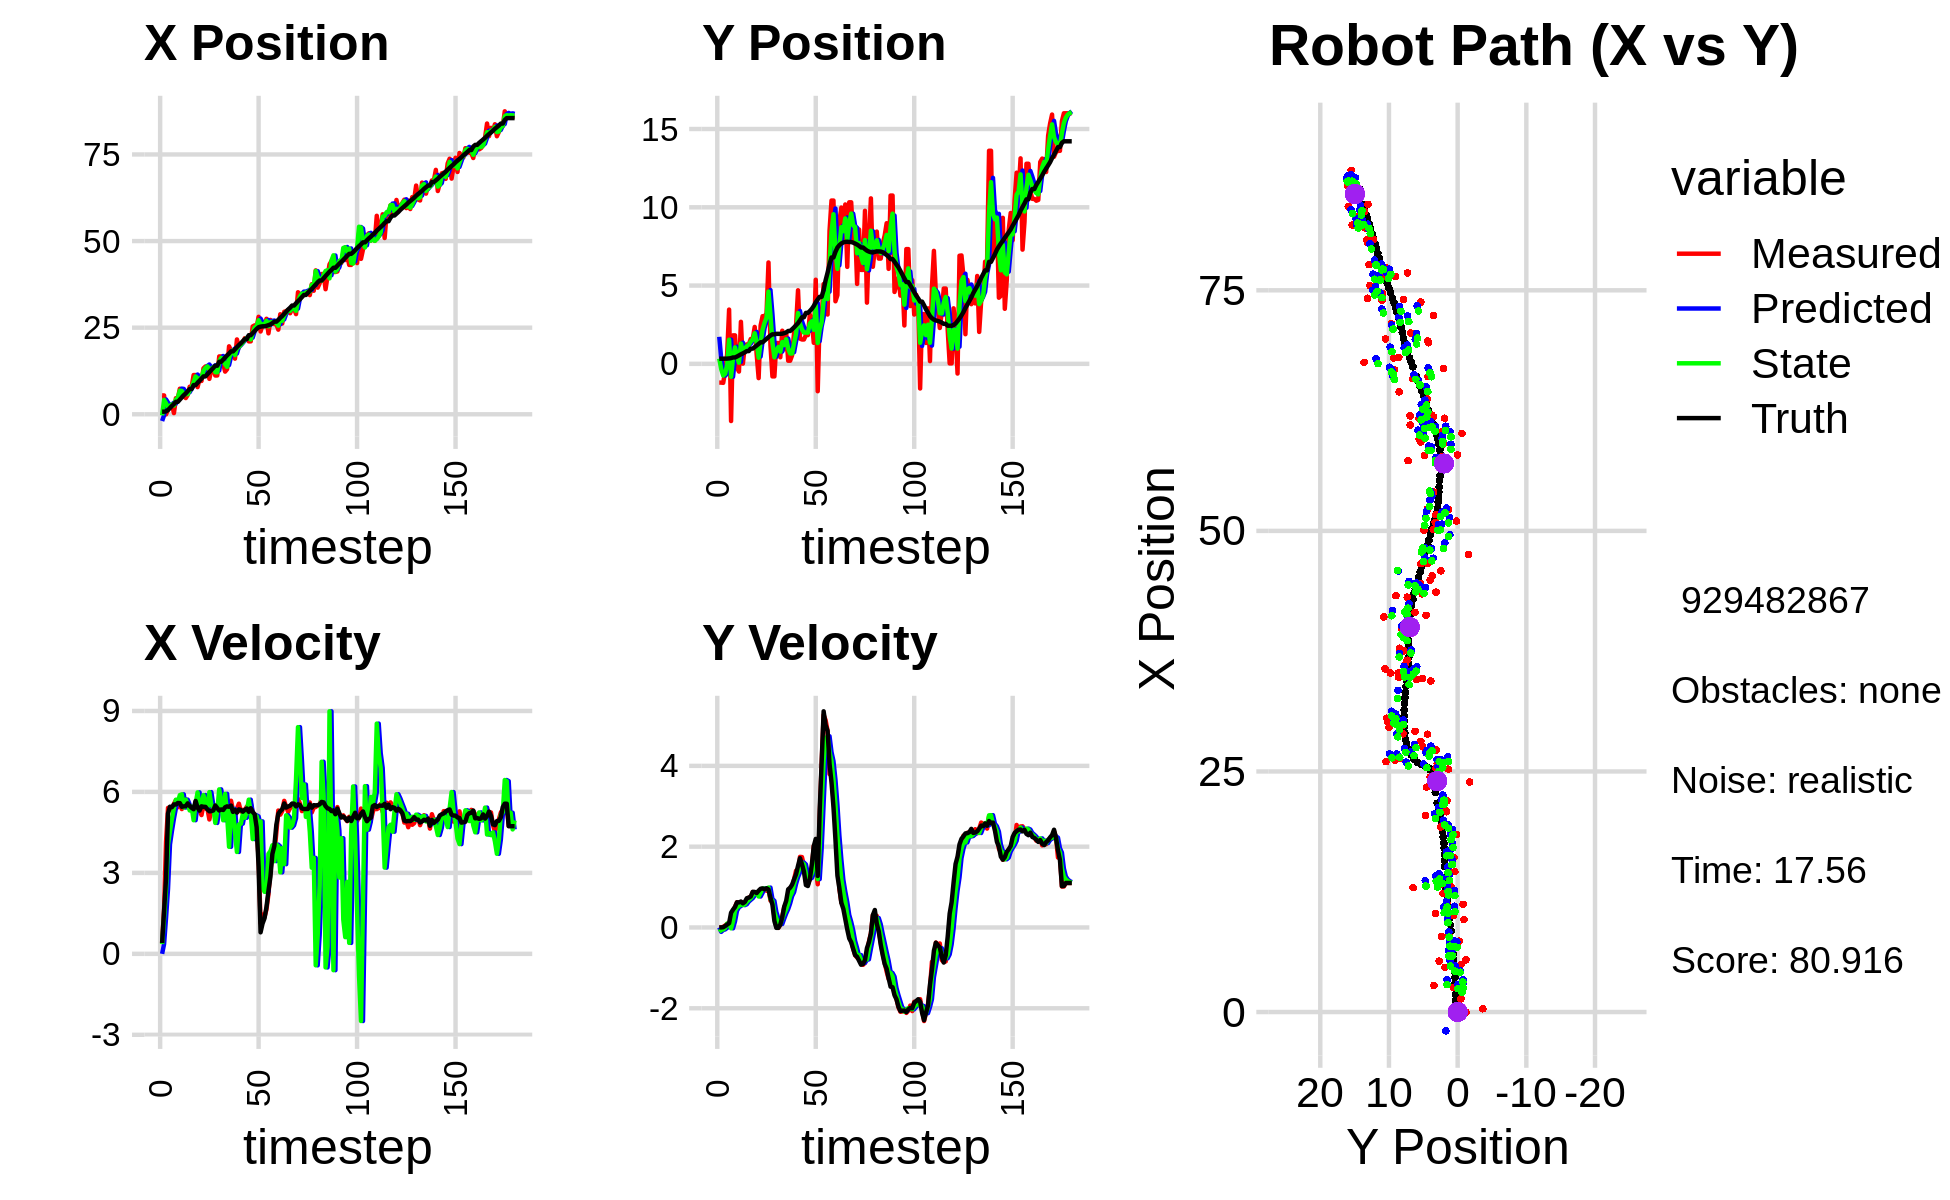

The file beside this chart, header and first rows:
-2.490935147143774397e+00, 4.086443633700110212e+00, 0.000000000000000000e+00, -0.000000000000000000e+00, 0.000000000000000000e+00, 0.000000000000000000e+00, 0.000000000000000000e+00, 0.000000000000000000e+00, -1.954307343181699075e+00, 1.725023900106579466e+00, 0.000000000000000000e+00, 0.000000000000000000e+00, 7.387771007947013802e-01, 3.275131893010945761e-01, 0.000000000000000000e+00, 0.000000000000000000e+00, 0.000000000000000000e+00, 2.770451537799090147e-04
5.431153714404285182e+00, -1.199697404806371104e+00, 4.149999740107683244e-01, -1.210165357758719864e-04, -1.954307343181699075e+00, 1.725023900106579466e+00, 0.000000000000000000e+00, 0.000000000000000000e+00, -3.231293284917842179e-01, 3.324863410492957527e-01, 3.619723828094207341e-01, -1.082627384485207178e-01, 7.387771007947013802e-01, 3.275131893010945761e-01, 4.000000000000000222e-01, 0.000000000000000000e+00, 4.000000059604644775e-01, 2.916061202995479107e-04
5.431153714404285182e+00, -1.199697404806371104e+00, 1.649999963539217296e+00, -2.040648201599937152e-04, -2.869320902108421500e-01, 3.216600672044436782e-01, 3.619723828094207341e-01, -1.082627384485207178e-01, 4.133997873106785903e+00, -3.454829432919787613e-01, 1.336699086854513219e+00, -6.241322805381774308e-02, 7.387771007947013802e-01, 3.275131893010945761e-01, 1.600000000000000089e+00, 1.000000000000000021e-03, 1.600000023841857910e+00, 1.236756506841629744e-04
-3.038883203468394426e-02, -1.214821975515345320e+00, 4.157972229551471166e+00, 1.519456589437674990e-02, 4.267667781792237491e+00, -3.517242660973605162e-01, 1.336699086854513219e+00, -6.241322805381774308e-02, 3.123764400224616100e+00, -7.507810489360438044e-01, 2.411725793406678697e+00, -4.910496643639297026e-02, 8.352317210362867339e-01, 3.275626482392098304e-01, 2.799999999999999822e+00, 6.000000000000000125e-03, 2.799999952316284180e+00, -3.654304891824722290e-03
1.374735370235704801e+00, -4.815255430257586178e-01, 5.408780618535547369e+00, 4.870681614449768465e-02, 3.364936979565284147e+00, -7.556915455796830994e-01, 2.411725793406678697e+00, -4.910496643639297026e-02, 2.068723184002573490e+00, -6.320517810835263317e-01, 4.058135496077576398e+00, -1.115547286526823861e-02, 1.214981019469280943e+00, 3.289564816295467153e-01, 5.200000000000000178e+00, 3.500000000000000333e-02, 5.199999809265136719e+00, -9.004894644021987915e-03
2.545114398069243222e+00, 6.139144272668174418e-01, 5.406262153964302541e+00, 8.932650166425901150e-02, 2.474536733610331218e+00, -6.331673283700531840e-01, 4.058135496077576398e+00, -1.115547286526823861e-02, 2.422034036059831585e+00, -5.736068258347037929e-02, 4.556986678099158361e+00, 9.624265323578820586e-02, 1.814029633624431481e+00, 3.337384133869177316e-01, 5.453000000000000291e+00, 7.000000000000000666e-02, 5.453000068664550781e+00, -1.652128063142299652e-02
2.758998364018590888e+00, 3.463267742379297243e+00, 5.351269831631144669e+00, 8.841787540224686770e-02, 2.877732703869747333e+00, -4.773641725989155593e-02, 4.556986678099158361e+00, 9.624265323578820586e-02, 2.849140249626256338e+00, 1.537993130537543385e+00, 5.009247244076014738e+00, 8.630889049106646449e-02, 2.439041078033685306e+00, 3.439587941293114626e-01, 5.434999999999999609e+00, 1.059999999999999970e-01, 5.435999870300292969e+00, -1.652128063142299652e-02
3.395869131779250538e-01, -3.654362009038804260e+00, 5.558869530848448370e+00, 2.388869655362339528e-01, 3.350064974033857723e+00, 1.546624019586650078e+00, 5.009247244076014738e+00, 8.630889049106646449e-02, 2.510295837210477110e+00, -8.239716781053418870e-01, 5.397371151828431302e+00, -2.091810587298946478e-02, 2.957115113224769054e+00, 3.636681583227918124e-01, 5.538000000000000256e+00, 3.649999999999999911e-01, 5.550000190734863281e+00, -4.294759407639503479e-02
4.642661154319791095e+00, 1.818248882178346015e+00, 5.695783721450133896e+00, 4.026763391386420365e-01, 3.050032952393320507e+00, -8.260634886926407905e-01, 5.397371151828431302e+00, -2.091810587298946478e-02, 4.239259517577425029e+00, 3.831921240378126647e-01, 5.710909124841658802e+00, 1.510735392714025460e-01, 3.587261140087788291e+00, 4.065172815852829968e-01, 5.533000000000000362e+00, 4.420000000000000040e-01, 5.550000190734863281e+00, -7.057983428239822388e-02
4.642661154319791095e+00, 1.818248882178346015e+00, 5.433024775552427243e+00, 5.109680748191672839e-01, 4.810350430061591354e+00, 3.982994779649529082e-01, 5.710909124841658802e+00, 1.510735392714025460e-01, 4.781581725753863310e+00, 1.051036359667867570e+00, 5.617811171166773754e+00, 4.123920959771015249e-01, 3.587261140087788291e+00, 4.065172815852829968e-01, 5.589999999999999858e+00, 5.070000000000000062e-01, 5.612999916076660156e+00, -9.377271682024002075e-02
7.365155636922987803e+00, -2.437503645437645305e-01, 5.724035008003570013e+00, 6.244886236258703205e-01, 5.343362842870540419e+00, 1.092275569265577673e+00, 5.617811171166773754e+00, 4.123920959771015249e-01, 6.815563826873766828e+00, 4.885065980781599926e-01, 5.883244194852079723e+00, 5.002407979773069169e-01, 4.227321565384390745e+00, 4.656685876842308613e-01, 5.584999999999999964e+00, 6.229999999999999982e-01, 5.619999885559082031e+00, -1.086695790290832520e-01
4.942004546545581967e+00, -4.944395136209613906e-01, 5.365433878175464244e+00, 6.188057418650515507e-01, 7.403888246358974357e+00, 5.385306778758907065e-01, 5.883244194852079723e+00, 5.002407979773069169e-01, 6.729188145020759571e+00, 7.185365927832532140e-02, 5.910069361193802884e+00, 5.311905162036169026e-01, 4.869697511274863722e+00, 5.354318310302796924e-01, 5.448999999999999844e+00, 6.199999999999999956e-01, 5.484000205993652344e+00, -1.148245930671691895e-01
5.282316892821119936e+00, 2.682738228445645134e+00, 5.453771631399562558e+00, 6.296606065324716894e-01, 7.320195081140139948e+00, 1.249727108986870144e-01, 5.910069361193802884e+00, 5.311905162036169026e-01, 5.821589706331030456e+00, 1.295242361972422929e+00, 5.420948068529942709e+00, 5.767752664588888800e-01, 5.495788514362184962e+00, 6.071676450201328734e-01, 5.464999999999999858e+00, 6.420000000000000151e-01, 5.502999782562255859e+00, -1.149452328681945801e-01
4.672322451630726903e+00, 1.274318902811572181e-02, 5.723809789199265197e+00, 6.172925932548269934e-01, 6.363684513184024283e+00, 1.352919888618311806e+00, 5.420948068529942709e+00, 5.767752664588888800e-01, 5.841185042818000994e+00, 7.463806091238811558e-01, 5.714771308745806522e+00, 5.527084065923351108e-01, 6.019153535244767816e+00, 6.672404549501813609e-01, 5.472999999999999865e+00, 5.969999999999999751e-01, 5.611999988555908203e+00, -1.074312329292297363e-01
5.567116558416433492e+00, 1.185788645849514378e+00, 5.575668635154785946e+00, 6.013160949930508314e-01, 6.412662173692581291e+00, 8.016514497831146446e-01, 5.714771308745806522e+00, 5.527084065923351108e-01, 5.800660125495143760e+00, 9.786382442038259466e-01, 5.531863949074969256e+00, 5.744814942808639247e-01, 6.654218613578160024e+00, 7.364266652739837049e-01, 5.575999999999999623e+00, 6.340000000000000080e-01, 5.611999988555908203e+00, -1.074312329292297363e-01
7.932867228553303285e+00, 1.240886672854896622e+00, 5.446219481854034150e+00, 6.758967630718550890e-01, 6.353846520402640863e+00, 1.036086393631912239e+00, 5.531863949074969256e+00, 5.744814942808639247e-01, 6.841192666633949315e+00, 1.130021061822244377e+00, 5.313502855659979929e+00, 6.390199538989664862e-01, 7.289682328451541515e+00, 8.140344461095297968e-01, 5.480999999999999872e+00, 7.239999999999999769e-01, 5.528999805450439453e+00, -1.234725266695022583e-01
7.932867228553303285e+00, 1.240886672854896622e+00, 5.429829297423631296e+00, 7.398337717929668322e-01, 7.372542952199947486e+00, 1.193923057212141092e+00, 5.313502855659979929e+00, 6.390199538989664862e-01, 7.776598270444445404e+00, 1.218456767675274222e+00, 5.453945505996945720e+00, 6.826895264510869366e-01, 7.289682328451541515e+00, 8.140344461095297968e-01, 5.410000000000000142e+00, 7.379999999999999893e-01, 5.460000038146972656e+00, -1.354196816682815552e-01
1.131723588688472049e+01, 1.584434672206484596e+00, 5.154500952265752112e+00, 7.375409337579705848e-01, 8.321992821044139177e+00, 1.286725720320383015e+00, 5.453945505996945720e+00, 6.826895264510869366e-01, 9.278853082640560856e+00, 1.421954062146021824e+00, 4.951712529052015199e+00, 7.235840772202287718e-01, 8.426345765170616176e+00, 9.714634858064932210e-01, 5.358999999999999986e+00, 7.670000000000000151e-01, 5.414000034332275391e+00, -1.421220898628234863e-01
1.131723588688472049e+01, 1.584434672206484596e+00, 5.627116397446446427e+00, 8.766915106309831618e-01, 9.774024335545762554e+00, 1.494312469868044779e+00, 4.951712529052015199e+00, 7.235840772202287718e-01, 1.090736569553649993e+01, 1.540411219626210970e+00, 5.555559945999156035e+00, 7.906862849668732096e-01, 8.426345765170616176e+00, 9.714634858064932210e-01, 5.666000000000000369e+00, 8.820000000000000062e-01, 5.735000133514404297e+00, -1.545551419258117676e-01
7.836409389654737545e+00, 2.355981035855380323e+00, 5.336028545871538853e+00, 8.669699201508280773e-01, 1.146292169013641526e+01, 1.619479848122898247e+00, 5.555559945999156035e+00, 7.906862849668732096e-01, 1.031630793676752589e+01, 1.953118783713007289e+00, 5.982876749503396319e+00, 8.575792918783124996e-01, 9.067607820041889255e+00, 1.068650528245397968e+00, 5.418999999999999595e+00, 8.800000000000000044e-01, 5.489999771118164062e+00, -1.610673069953918457e-01
1.004174184821285642e+01, 5.960338558684444843e-01, 5.310365049608069654e+00, 8.628002499335377662e-01, 1.091459561171786596e+01, 2.038876712900838495e+00, 5.982876749503396319e+00, 8.575792918783124996e-01, 1.025459034535013814e+01, 1.378119215425309241e+00, 5.467035077175104618e+00, 8.520015253774746444e-01, 9.687694489872839654e+00, 1.169505103446420113e+00, 5.307999999999999829e+00, 8.519999999999999796e-01, 5.375999927520751953e+00, -1.610673069953918457e-01
9.611431718077650288e+00, -9.127368490237287579e-01, 5.142509150604000823e+00, 8.358827869058962357e-01, 1.080129385306764789e+01, 1.463319367963056727e+00, 5.467035077175104618e+00, 8.520015253774746444e-01, 1.043280659816338840e+01, 3.895856275904112653e-01, 5.525057097990655919e+00, 7.666273674254888704e-01, 1.030313104385453293e+01, 1.269094273378586601e+00, 5.466000000000000192e+00, 9.110000000000000320e-01, 5.540999889373779297e+00, -1.611345410346984863e-01
1.324726933226319936e+01, 2.446604892346488480e+00, 5.517745654703481328e+00, 9.445038090036520506e-01, 1.098531230796245417e+01, 4.662483643329601302e-01, 5.525057097990655919e+00, 7.666273674254888704e-01, 1.253524837811094272e+01, 1.379617062625423385e+00, 5.882993043866829197e+00, 8.578374899860947700e-01, 1.092915147534525566e+01, 1.374759003027131499e+00, 5.448000000000000398e+00, 9.579999999999999627e-01, 5.531000137329101562e+00, -1.695325821638107300e-01
1.378920024613299411e+01, 3.042516156147215600e+00, 5.384704788541433196e+00, 9.565112849063853728e-01, 1.312354768249762493e+01, 1.465400811624032906e+00, 5.882993043866829197e+00, 8.578374899860947700e-01, 1.337819005460538158e+01, 2.178635725965216707e+00, 5.586868797830427447e+00, 9.620788963584548936e-01, 1.092915147534525566e+01, 1.374759003027131499e+00, 5.445999999999999730e+00, 9.659999999999999698e-01, 5.531000137329101562e+00, -1.758010834455490112e-01
1.378920024613299411e+01, 3.042516156147215600e+00, 5.381996004119151245e+00, 9.488654696168244973e-01, 1.393687693438842423e+01, 2.274843615601062297e+00, 5.586868797830427447e+00, 9.620788963584548936e-01, 1.381971109766277372e+01, 2.626224679927672501e+00, 5.444198983422086080e+00, 9.615872754067589234e-01, 1.155473512412618575e+01, 1.485161944496804276e+00, 5.352999999999999758e+00, 9.449999999999999512e-01, 5.435999870300292969e+00, -1.745102852582931519e-01
1.022320920221533314e+01, 3.212466761054126874e+00, 4.979838329325945168e+00, 9.083238227176931856e-01, 1.436413099600498278e+01, 2.722383407468348615e+00, 5.444198983422086080e+00, 9.615872754067589234e-01, 1.297719092243138661e+01, 2.943319409925455155e+00, 5.991802350022721768e+00, 9.473983372309091600e-01, 1.217115396208217781e+01, 1.593832298770728961e+00, 5.282000000000000028e+00, 9.699999999999999734e-01, 5.369999885559082031e+00, -1.804168969392776489e-01
1.293403857899746612e+01, 6.473628564782688777e+00, 5.350719557663033754e+00, 9.759726564385615699e-01, 1.357637115743365896e+01, 3.038059243648546293e+00, 5.991802350022721768e+00, 9.473983372309091600e-01, 1.309187547752954472e+01, 4.613752006311300669e+00, 5.507707860808484845e+00, 9.869084429515382340e-01, 1.278613466026917678e+01, 1.705670877115624151e+00, 5.288000000000000256e+00, 9.389999999999999458e-01, 5.369999885559082031e+00, -1.804168969392776489e-01
1.343669987066916782e+01, 1.185596151833181233e+00, 5.242929751048510667e+00, 6.655155991533373561e-01, 1.364264626361039312e+01, 4.712442850606454847e+00, 5.507707860808484845e+00, 9.869084429515382340e-01, 1.358665425923825865e+01, 3.117235597547452830e+00, 5.447896784127469694e+00, 7.043034737915679910e-01, 1.339337724433759824e+01, 1.808954878566049196e+00, 5.315000000000000391e+00, 7.329999999999999849e-01, 5.364999771118164062e+00, -1.262605786323547363e-01
1.119171732621141757e+01, -8.043211252693793778e-01, 5.365942747813678970e+00, 6.811303550499706594e-01, 1.413144393765100482e+01, 3.187665944926609818e+00, 5.447896784127469694e+00, 7.043034737915679910e-01, 1.216094609865297826e+01, 1.357051478872437267e+00, 4.851773279410345197e+00, 6.601167894831893035e-01, 1.401722711304463154e+01, 1.883838340331774219e+00, 5.496999999999999886e+00, 5.669999999999999485e-01, 5.526000022888183594e+00, -1.262605786323547363e-01
1.119171732621141757e+01, -8.043211252693793778e-01, 5.319114307236249672e+00, 2.707420581796787795e-01, 1.264612342659401278e+01, 1.423063157820756208e+00, 4.851773279410345197e+00, 6.601167894831893035e-01, 1.210104178750607318e+01, 4.142850155181732053e-01, 5.307701959709691941e+00, 3.819041742077755597e-01, 1.401722711304463154e+01, 1.883838340331774219e+00, 5.403999999999999915e+00, 1.580000000000000016e-01, 5.406000137329101562e+00, -5.085594952106475830e-02
1.669415694493750379e+01, 1.328047915830428360e+00, 5.293989063676299622e+00, 1.083369218347915615e-02, 1.263181198347704282e+01, 4.524754329389507612e-01, 5.307701959709691941e+00, 3.819041742077755597e-01, 1.532111448477658833e+01, 8.409942205687590544e-01, 6.093815000020256889e+00, 2.209951310232720900e-01, 1.514935296787444763e+01, 1.915092034825722545e+00, 5.312000000000000277e+00, -1.000000000000000021e-02, 5.311999797821044922e+00, -2.046410925686359406e-03
1.669415694493750379e+01, 1.328047915830428360e+00, 5.282989694081864585e+00, -1.043128048815723449e-02, 1.593049598477861473e+01, 8.630937336710862162e-01, 6.093815000020256889e+00, 2.209951310232720900e-01, 1.625290795858339976e+01, 1.071385097231448036e+00, 5.642371001696385058e+00, 1.090223628159428249e-01, 1.514935296787444763e+01, 1.915092034825722545e+00, 5.349999999999999645e+00, -8.999999999999999320e-03, 5.349999904632568359e+00, 1.974500715732574463e-03
1.459227043398523449e+01, 4.187254157694431100e-01, 5.237538489270749942e+00, 6.952477419284235072e-02, 1.681714505875303800e+01, 1.082287333513042293e+00, 5.642371001696385058e+00, 1.090223628159428249e-01, 1.532641969409969285e+01, 7.767960592179179447e-01, 4.950360581409897875e+00, 8.451414536100589070e-02, 1.576309961027167539e+01, 1.914869949040549635e+00, 5.331000000000000405e+00, 7.000000000000000666e-02, 5.330999851226806641e+00, -1.327354274690151215e-02
1.231527942425477029e+01, 2.114701344615057987e+00, 5.550594978139435476e+00, 2.667323926863967576e-01, 1.582145575224068246e+01, 7.852474737540184879e-01, 4.950360581409897875e+00, 8.451414536100589070e-02, 1.448972947202462969e+01, 1.387055666578141722e+00, 5.929173110467399255e+00, 2.209143175741574150e-01, 1.637871354827865034e+01, 1.924913331718676623e+00, 5.431000000000000050e+00, 2.600000000000000089e-01, 5.436999797821044922e+00, -4.801779985427856445e-02
1.300881975876026253e+01, 9.275010078271049840e-01, 5.341897129938073085e+00, 5.080284798794616474e-01, 1.508264678307136997e+01, 1.409147098335557402e+00, 5.929173110467399255e+00, 2.209143175741574150e-01, 1.369108274143514770e+01, 1.198281857682123919e+00, 5.140271714265356451e+00, 3.480829824591076260e-01, 1.700487893836785958e+01, 1.957341357986162711e+00, 5.464999999999999858e+00, 5.180000000000000160e-01, 5.489999771118164062e+00, -9.481745958328247070e-02
1.961155599334190924e+01, 1.974421116698097167e+00, 5.328955512056706922e+00, 5.067976979494607237e-01, 1.420510991286168334e+01, 1.233090155928034726e+00, 5.140271714265356451e+00, 3.480829824591076260e-01, 1.624088863250219816e+01, 1.569151355156168659e+00, 3.967601518585916587e+00, 4.542520437373033793e-01, 1.752866739040664967e+01, 2.007028265819269297e+00, 5.450000000000000178e+00, 6.630000000000000338e-01, 5.489999771118164062e+00, -9.481745958328247070e-02
1.843630221451959628e+01, 1.982225624811292108e-01, 5.671585397452559185e+00, 7.947646119465753278e-01, 1.663764878436078831e+01, 1.614576559529899091e+00, 3.967601518585916587e+00, 4.542520437373033793e-01, 1.791668986119389828e+01, 9.772139932817474062e-01, 5.378967389573998226e+00, 5.964212622608031644e-01, 1.815935701083153120e+01, 2.097809000870449303e+00, 5.493000000000000327e+00, 9.439999999999999503e-01, 5.573999881744384766e+00, -1.392243653535842896e-01
1.843630221451959628e+01, 1.982225624811292108e-01, 5.319333284113770155e+00, 9.752729515370994751e-01, 1.845458660015129837e+01, 1.036856119507827634e+00, 5.378967389573998226e+00, 5.964212622608031644e-01, 1.845032596327122221e+01, 6.609156849833391911e-01, 5.362602954871997341e+00, 7.761741532883907890e-01, 1.815935701083153120e+01, 2.097809000870449303e+00, 5.259999999999999787e+00, 9.839999999999999858e-01, 5.350999832153320312e+00, -1.813310235738754272e-01
1.605661839217287934e+01, 5.486793961523225294e-01, 5.047629140498507638e+00, 9.910482376901618151e-01, 1.898658625875842176e+01, 7.385331003121782256e-01, 5.362602954871997341e+00, 7.761741532883907890e-01, 1.709602758013423340e+01, 6.588371993208325117e-01, 4.494077443725533527e+00, 8.738691676016373533e-01, 1.876751512268293709e+01, 2.209388657708124093e+00, 5.333000000000000185e+00, 1.062000000000000055e+00, 5.436999797821044922e+00, -1.938732415437698364e-01
2.160129374256866441e+01, 2.021023556242905084e+00, 5.384410018617360016e+00, 1.193043284524554659e+00, 1.754543532450678711e+01, 7.462241160809962581e-01, 4.494077443725533527e+00, 8.738691676016373533e-01, 1.910384633934843990e+01, 1.324783425316388819e+00, 3.775143323393806760e+00, 1.078800361595831925e+00, 1.937846750020140973e+01, 2.330531760090392979e+00, 5.233999999999999986e+00, 1.191000000000000059e+00, 5.368000030517578125e+00, -2.180507928133010864e-01
1.924162656037004737e+01, 2.464045721622860174e+00, 5.563165371464873665e+00, 1.405643655636042988e+00, 1.948136067168782048e+01, 1.432663461475971900e+00, 3.775143323393806760e+00, 1.078800361595831925e+00, 1.944706776293253014e+01, 1.916066822987535723e+00, 4.792324566427907051e+00, 1.243525582422465581e+00, 1.998217958175940012e+01, 2.466404601499085025e+00, 5.354000000000000092e+00, 1.318000000000000060e+00, 5.513999938964843750e+00, -2.474897950887680054e-01
2.041826366640754742e+01, 4.697064562313948421e+00, 5.273275988060177610e+00, 1.332397374892862807e+00, 1.992630021957532094e+01, 2.040419381229782392e+00, 4.792324566427907051e+00, 1.243525582422465581e+00, 2.010464934711817264e+01, 3.241755137005708498e+00, 4.824498315245806523e+00, 1.361792564950672135e+00, 2.049378961328243420e+01, 2.598640366323349493e+00, 5.331000000000000405e+00, 1.526000000000000023e+00, 5.545000076293945312e+00, -2.474897950887680054e-01
2.081111901995631186e+01, 1.608624025487493281e+00, 5.336063395885404681e+00, 1.747755665059894215e+00, 2.058709917864275241e+01, 3.377934393500775734e+00, 4.824498315245806523e+00, 1.361792564950672135e+00, 2.075909305229176738e+01, 2.580500139767822887e+00, 5.190894103691218398e+00, 1.521000579340821446e+00, 2.110380929684735563e+01, 2.781333848398297448e+00, 5.267999999999999794e+00, 1.715000000000000080e+00, 5.539999961853027344e+00, -3.165243864059448242e-01
2.196611481926827025e+01, 1.554676696178943995e+00, 5.319908169620286564e+00, 1.742464238378764962e+00, 2.127818246266089020e+01, 2.732600197701905209e+00, 5.190894103691218398e+00, 1.521000579340821446e+00, 2.155581267709808557e+01, 2.202076222573229103e+00, 5.042863374862935011e+00, 1.607336110087747461e+00, 2.169809144736457895e+01, 2.974022552120557883e+00, 5.336000000000000298e+00, 1.566999999999999948e+00, 5.560999870300292969e+00, -3.165243864059448242e-01
2.196611481926827025e+01, 1.554676696178943995e+00, 5.456200908065394373e+00, 1.531260453191751969e+00, 2.206009901458437739e+01, 2.362809833582003805e+00, 5.042863374862935011e+00, 1.607336110087747461e+00, 2.202672051149788857e+01, 1.990297731359598643e+00, 5.270536807260159051e+00, 1.561277564692001851e+00, 2.169809144736457895e+01, 2.974022552120557883e+00, 5.386000000000000121e+00, 1.385000000000000009e+00, 5.560999870300292969e+00, -2.736075520515441895e-01
2.104664796614124711e+01, 1.834133191919099737e+00, 5.281963214184487221e+00, 1.137221299884108694e+00, 2.255377419222390500e+01, 2.146425487828798939e+00, 5.270536807260159051e+00, 1.561277564692001851e+00, 2.192138250263949217e+01, 2.001431308194010050e+00, 5.712346146174930084e+00, 1.329227235109347482e+00, 2.281535714839496265e+01, 3.251624271039093461e+00, 5.264000000000000234e+00, 1.050000000000000044e+00, 5.368000030517578125e+00, -2.120655328035354614e-01
2.104664796614124711e+01, 1.834133191919099737e+00, 5.584636003358815159e+00, 1.063515425084122779e+00, 2.249261711725698376e+01, 2.134354031704944976e+00, 5.712346146174930084e+00, 1.329227235109347482e+00, 2.160312943243144801e+01, 1.988292445376555140e+00, 5.237829744423892819e+00, 1.199790208866554853e+00, 2.281535714839496265e+01, 3.251624271039093461e+00, 5.397000000000000242e+00, 1.026000000000000023e+00, 5.493999958038330078e+00, -1.881826668977737427e-01
2.535381299260031085e+01, 3.142177939010843524e+00, 5.231846934682625516e+00, 1.192365520828774006e+00, 2.212691240687383853e+01, 2.108271466263210492e+00, 5.237829744423892819e+00, 1.199790208866554853e+00, 2.351042648613760377e+01, 2.575730946917353492e+00, 4.253173914941572598e+00, 1.222310366093428913e+00, 2.343478482915008598e+01, 3.372010870746669831e+00, 5.256000000000000227e+00, 1.197000000000000064e+00, 5.390999794006347656e+00, -2.240779995918273926e-01
2.566537493489176569e+01, 2.717461570776291691e+00, 4.873543836432086884e+00, 1.465091725834326564e+00, 2.393574387763176148e+01, 2.697961983526696361e+00, 4.253173914941572598e+00, 1.222310366093428913e+00, 2.501041464788065838e+01, 2.714676161089175643e+00, 5.132213847727063794e+00, 1.337649051888929019e+00, 2.403768819535377332e+01, 3.512735530333046086e+00, 5.176000000000000156e+00, 1.554999999999999938e+00, 5.403999805450439453e+00, -2.920268177986145020e-01
2.523861557227189323e+01, 1.342900677834968581e+00, 4.714751574985074356e+00, 2.021884952300599725e+00, 2.552363603265336423e+01, 2.848441066278068590e+00, 5.132213847727063794e+00, 1.337649051888929019e+00, 2.540894268618658458e+01, 2.174160747199336274e+00, 5.092573359332453364e+00, 1.658868617967152348e+00, 2.463388246303318851e+01, 3.697308703097266669e+00, 4.692000000000000171e+00, 2.012000000000000011e+00, 5.105000019073486328e+00, -4.051206111907958984e-01
2.813348740285716332e+01, 5.371681257376991425e+00, 3.522737255942481216e+00, 1.510698779229180833e+00, 2.591820002211983009e+01, 2.340047608996051576e+00, 5.092573359332453364e+00, 1.658868617967152348e+00, 2.715643447394152332e+01, 3.722463608580200756e+00, 4.768625075147671311e+00, 1.630424523758004618e+00, 2.513158315394392162e+01, 3.932832880703947431e+00, 3.232000000000000206e+00, 2.192000000000000171e+00, 3.904999971389770508e+00, -4.051206111907958984e-01
2.389807015681422087e+01, -1.750940636314166410e+00, 1.134504922364083734e+00, 1.069289310106749769e+00, 2.763329698145629010e+01, 3.885506060956001040e+00, 4.768625075147671311e+00, 1.630424523758004618e+00, 2.602861158207507941e+01, 1.329921031924800712e+00, 4.908482248705356099e+00, 1.196477178632770144e+00, 2.530237191930756779e+01, 4.109525843585299931e+00, 7.980000000000000426e-01, 1.276000000000000023e+00, 1.504999995231628418e+00, -7.558143734931945801e-01
2.577849546063629660e+01, 2.962655945832508131e+00, 1.457601183315683890e+00, 2.739344324606438619e+00, 2.651945980694561555e+01, 1.449568749788077815e+00, 4.908482248705356099e+00, 1.196477178632770144e+00, 2.592946599041727396e+01, 2.189925575795464319e+00, 2.493448447916244426e+00, 1.953995787019637831e+00, 2.538736051274694461e+01, 4.281782313449004285e+00, 1.122000000000000108e+00, 2.895000000000000018e+00, 3.105000019073486328e+00, -1.081800818443298340e+00
2.577849546063629660e+01, 2.962655945832508131e+00, 1.368716367620796071e+00, 4.060522035074891178e+00, 2.617881083520889973e+01, 2.385325154497428102e+00, 2.493448447916244426e+00, 1.953995787019637831e+00, 2.601141617880072587e+01, 2.668788780269419902e+00, 2.299229121424829270e+00, 3.067915299313170863e+00, 2.538736051274694461e+01, 4.281782313449004285e+00, 1.316999999999999948e+00, 4.099000000000000199e+00, 4.304999828338623047e+00, -1.245678544044494629e+00
2.756374639242466174e+01, 5.095009370635903423e+00, 1.648661257004309988e+00, 5.257567743922169079e+00, 2.624133909094321027e+01, 2.975580310200736989e+00, 2.299229121424829270e+00, 3.067915299313170863e+00, 2.697530190955369278e+01, 4.012355989504184706e+00, 2.313607037078640793e+00, 4.146367024540033697e+00, 2.553333657970776827e+01, 4.722457810668779565e+00, 1.735999999999999988e+00, 5.350999999999999979e+00, 5.625000000000000000e+00, -1.266929030418395996e+00
2.336631721257082717e+01, 4.538617058769818691e+00, 2.217576813450671480e+00, 5.132410249796952151e+00, 2.720666261326155677e+01, 4.426992691958187898e+00, 2.313607037078640793e+00, 4.146367024540033697e+00, 2.539205540771469316e+01, 4.488319435842567984e+00, 3.704792581772333282e+00, 4.662550028213177988e+00, 2.573069661816435172e+01, 5.333669109822857024e+00, 2.330000000000000071e+00, 5.009999999999999787e+00, 5.525000095367431641e+00, -1.162949919700622559e+00
2.723156136235098046e+01, 3.149771137980937219e+00, 3.086088801493550360e+00, 4.867055068642710758e+00, 2.576253466589192698e+01, 4.954574438663885694e+00, 3.704792581772333282e+00, 4.662550028213177988e+00, 2.656947996933438461e+01, 4.135589594118429524e+00, 3.805709125744439980e+00, 4.733878541222075853e+00, 2.594235414219699365e+01, 5.820590897200932368e+00, 2.854999999999999982e+00, 4.868000000000000327e+00, 5.643000125885009766e+00, -1.005696177482604980e+00
2.633455798376066781e+01, 8.499545021916114607e+00, 3.723500200083811329e+00, 3.798329209606527979e+00, 2.695005088190882958e+01, 4.608977448240636932e+00, 3.805709125744439980e+00, 4.733878541222075853e+00, 2.665111789287151822e+01, 6.359576328109353582e+00, 4.022176742452259646e+00, 4.341143922895855489e+00, 2.629532617349026324e+01, 6.356407089955669498e+00, 3.702999999999999847e+00, 4.051999999999999602e+00, 5.488999843597412109e+00, -7.953460812568664551e-01
2.602529102588061249e+01, 1.043071405460270640e+01, 3.689198503832535447e+00, 3.763338172193037678e+00, 2.705333556711674348e+01, 6.793690720398939398e+00, 4.022176742452259646e+00, 4.341143922895855489e+00, 2.647462045317519852e+01, 8.438927759325270728e+00, 3.435522461591206334e+00, 4.118245413998114834e+00, 2.673566049349942375e+01, 6.793469830501091877e+00, 4.000000000000000000e+00, 3.592000000000000082e+00, 5.375999927520751953e+00, -7.953460812568664551e-01
2.602529102588061249e+01, 1.043071405460270640e+01, 4.493288396196074785e+00, 3.163128693383187695e+00, 2.681817269933431902e+01, 8.850752300725082122e+00, 3.435522461591206334e+00, 4.118245413998114834e+00, 2.642413014652873926e+01, 9.554901519424788603e+00, 4.046501670341939416e+00, 3.660652504734771107e+00, 2.673566049349942375e+01, 6.793469830501091877e+00, 4.780000000000000249e+00, 2.976999999999999869e+00, 5.631000041961669922e+00, -6.133837103843688965e-01
2.442860311260407258e+01, 3.995480461796643290e+00, 5.310314014875031852e+00, 2.564209844928578619e+00, 2.682878031356293391e+01, 9.920966769898265980e+00, 4.046501670341939416e+00, 3.660652504734771107e+00, 2.556483630513558225e+01, 7.180499258629160053e+00, 3.979967180349790912e+00, 3.040612770014184729e+00, 2.726135534038078134e+01, 7.152408048411992958e+00, 5.187999999999999723e+00, 2.176000000000000156e+00, 5.625999927520751953e+00, -4.498527646064758301e-01
... 120 more rows
